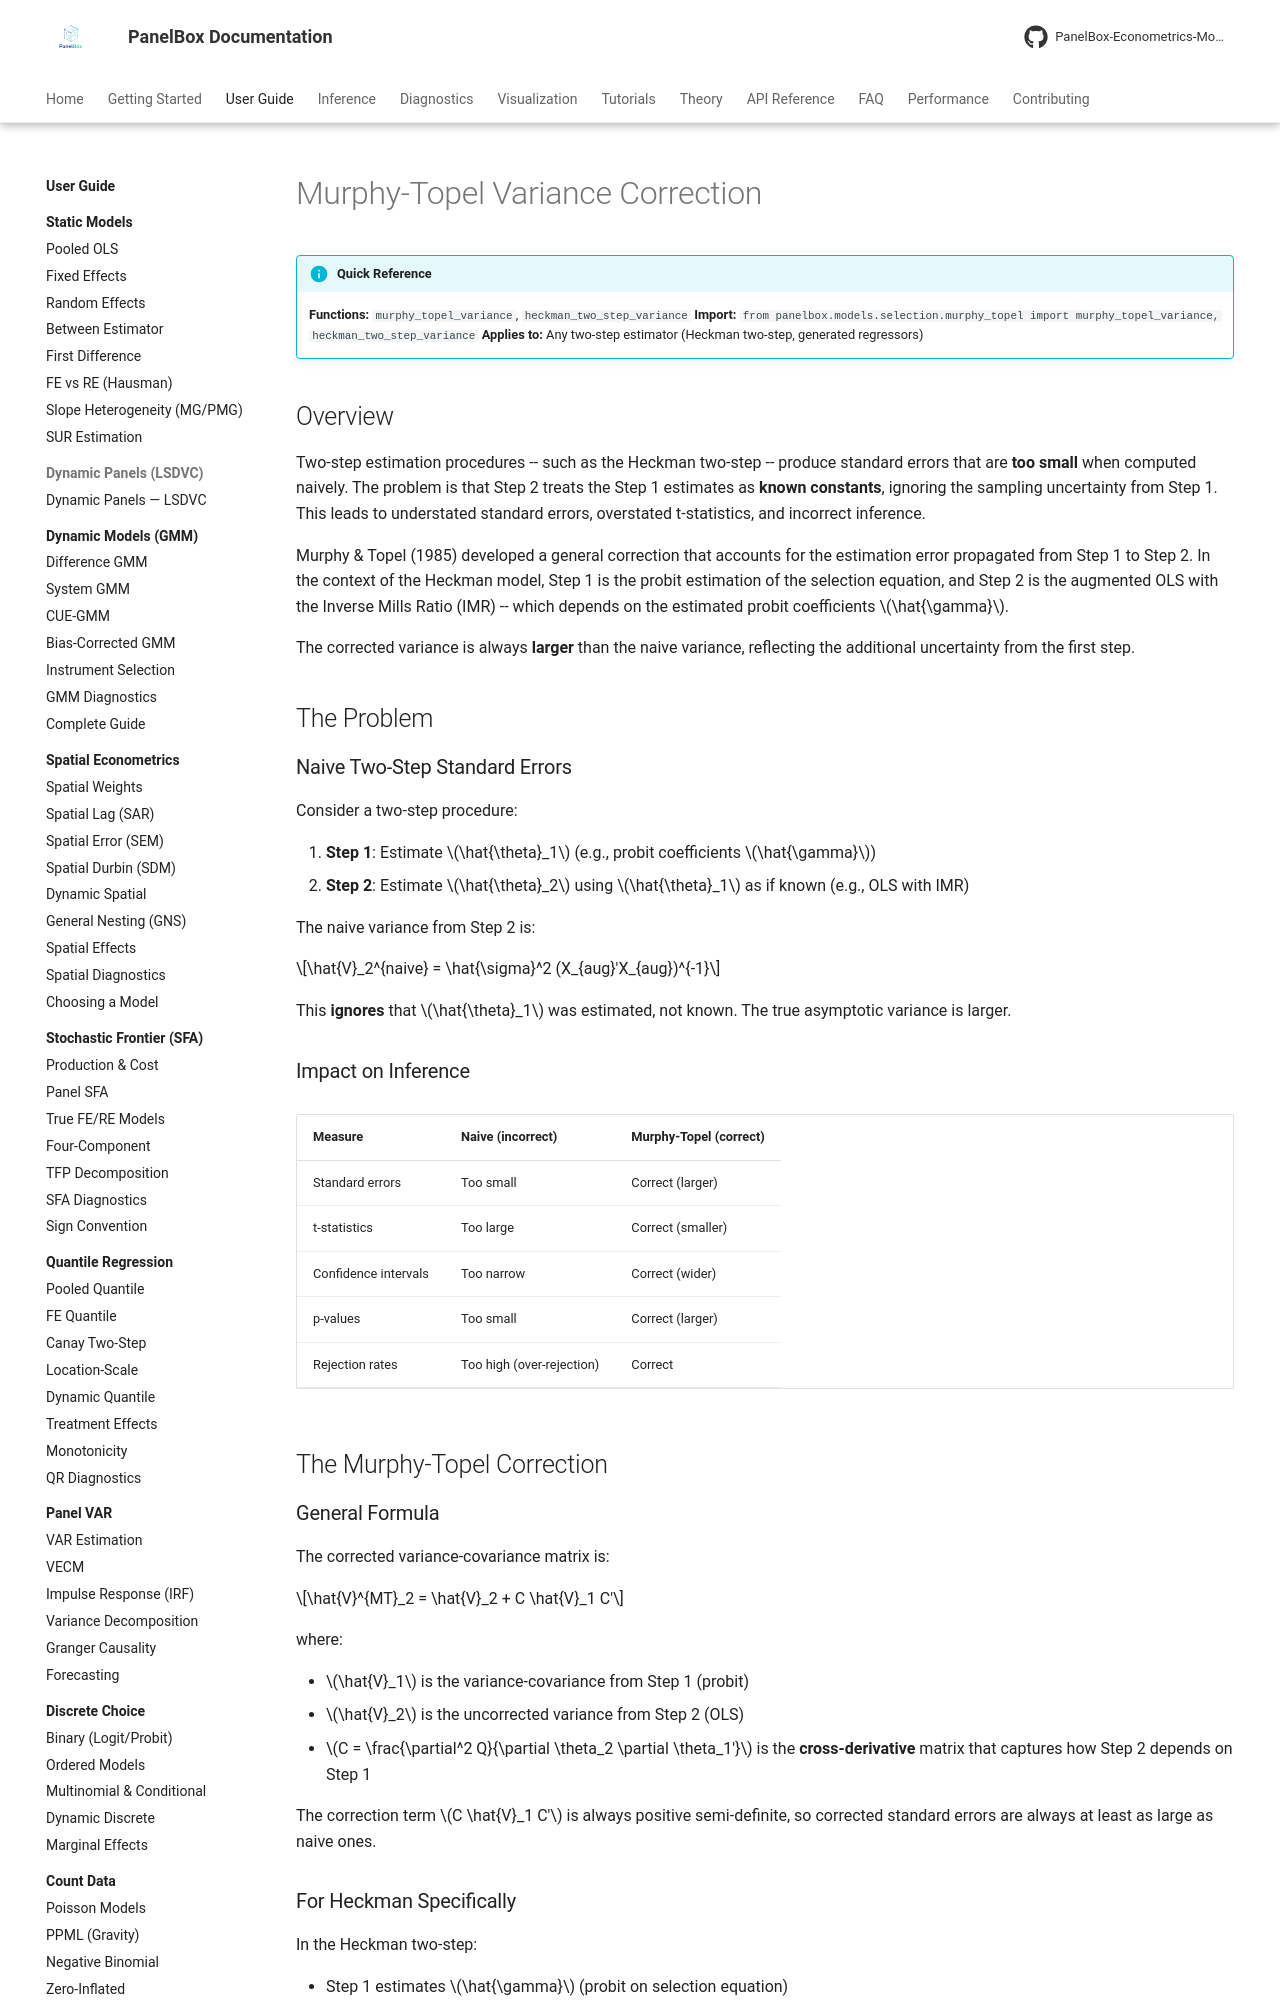

repository: PanelBox-Econometrics-Model/panelbox · page: user-guide/censored/murphy-topel/index.html · generator: mkdocs

---
title: "Murphy-Topel Variance Correction"
description: "Murphy-Topel correction for standard errors in two-step estimators like the Heckman selection model."
---

# Murphy-Topel Variance Correction

!!! info "Quick Reference"
    **Functions:** `murphy_topel_variance`, `heckman_two_step_variance`
    **Import:** `from panelbox.models.selection.murphy_topel import murphy_topel_variance, heckman_two_step_variance`
    **Applies to:** Any two-step estimator (Heckman two-step, generated regressors)

## Overview

Two-step estimation procedures -- such as the Heckman two-step -- produce standard errors that are **too small** when computed naively. The problem is that Step 2 treats the Step 1 estimates as **known constants**, ignoring the sampling uncertainty from Step 1. This leads to understated standard errors, overstated t-statistics, and incorrect inference.

Murphy & Topel (1985) developed a general correction that accounts for the estimation error propagated from Step 1 to Step 2. In the context of the Heckman model, Step 1 is the probit estimation of the selection equation, and Step 2 is the augmented OLS with the Inverse Mills Ratio (IMR) -- which depends on the estimated probit coefficients $\hat{\gamma}$.

The corrected variance is always **larger** than the naive variance, reflecting the additional uncertainty from the first step.

## The Problem

### Naive Two-Step Standard Errors

Consider a two-step procedure:

1. **Step 1**: Estimate $\hat{\theta}_1$ (e.g., probit coefficients $\hat{\gamma}$)
2. **Step 2**: Estimate $\hat{\theta}_2$ using $\hat{\theta}_1$ as if known (e.g., OLS with IMR)

The naive variance from Step 2 is:

$$\hat{V}_2^{naive} = \hat{\sigma}^2 (X_{aug}'X_{aug})^{-1}$$

This **ignores** that $\hat{\theta}_1$ was estimated, not known. The true asymptotic variance is larger.

### Impact on Inference

| Measure | Naive (incorrect) | Murphy-Topel (correct) |
|---------|-------------------|----------------------|
| Standard errors | Too small | Correct (larger) |
| t-statistics | Too large | Correct (smaller) |
| Confidence intervals | Too narrow | Correct (wider) |
| p-values | Too small | Correct (larger) |
| Rejection rates | Too high (over-rejection) | Correct |

## The Murphy-Topel Correction

### General Formula

The corrected variance-covariance matrix is:

$$\hat{V}^{MT}_2 = \hat{V}_2 + C \hat{V}_1 C'$$

where:

- $\hat{V}_1$ is the variance-covariance from Step 1 (probit)
- $\hat{V}_2$ is the uncorrected variance from Step 2 (OLS)
- $C = \frac{\partial^2 Q}{\partial \theta_2 \partial \theta_1'}$ is the **cross-derivative** matrix that captures how Step 2 depends on Step 1

The correction term $C \hat{V}_1 C'$ is always positive semi-definite, so corrected standard errors are always at least as large as naive ones.
